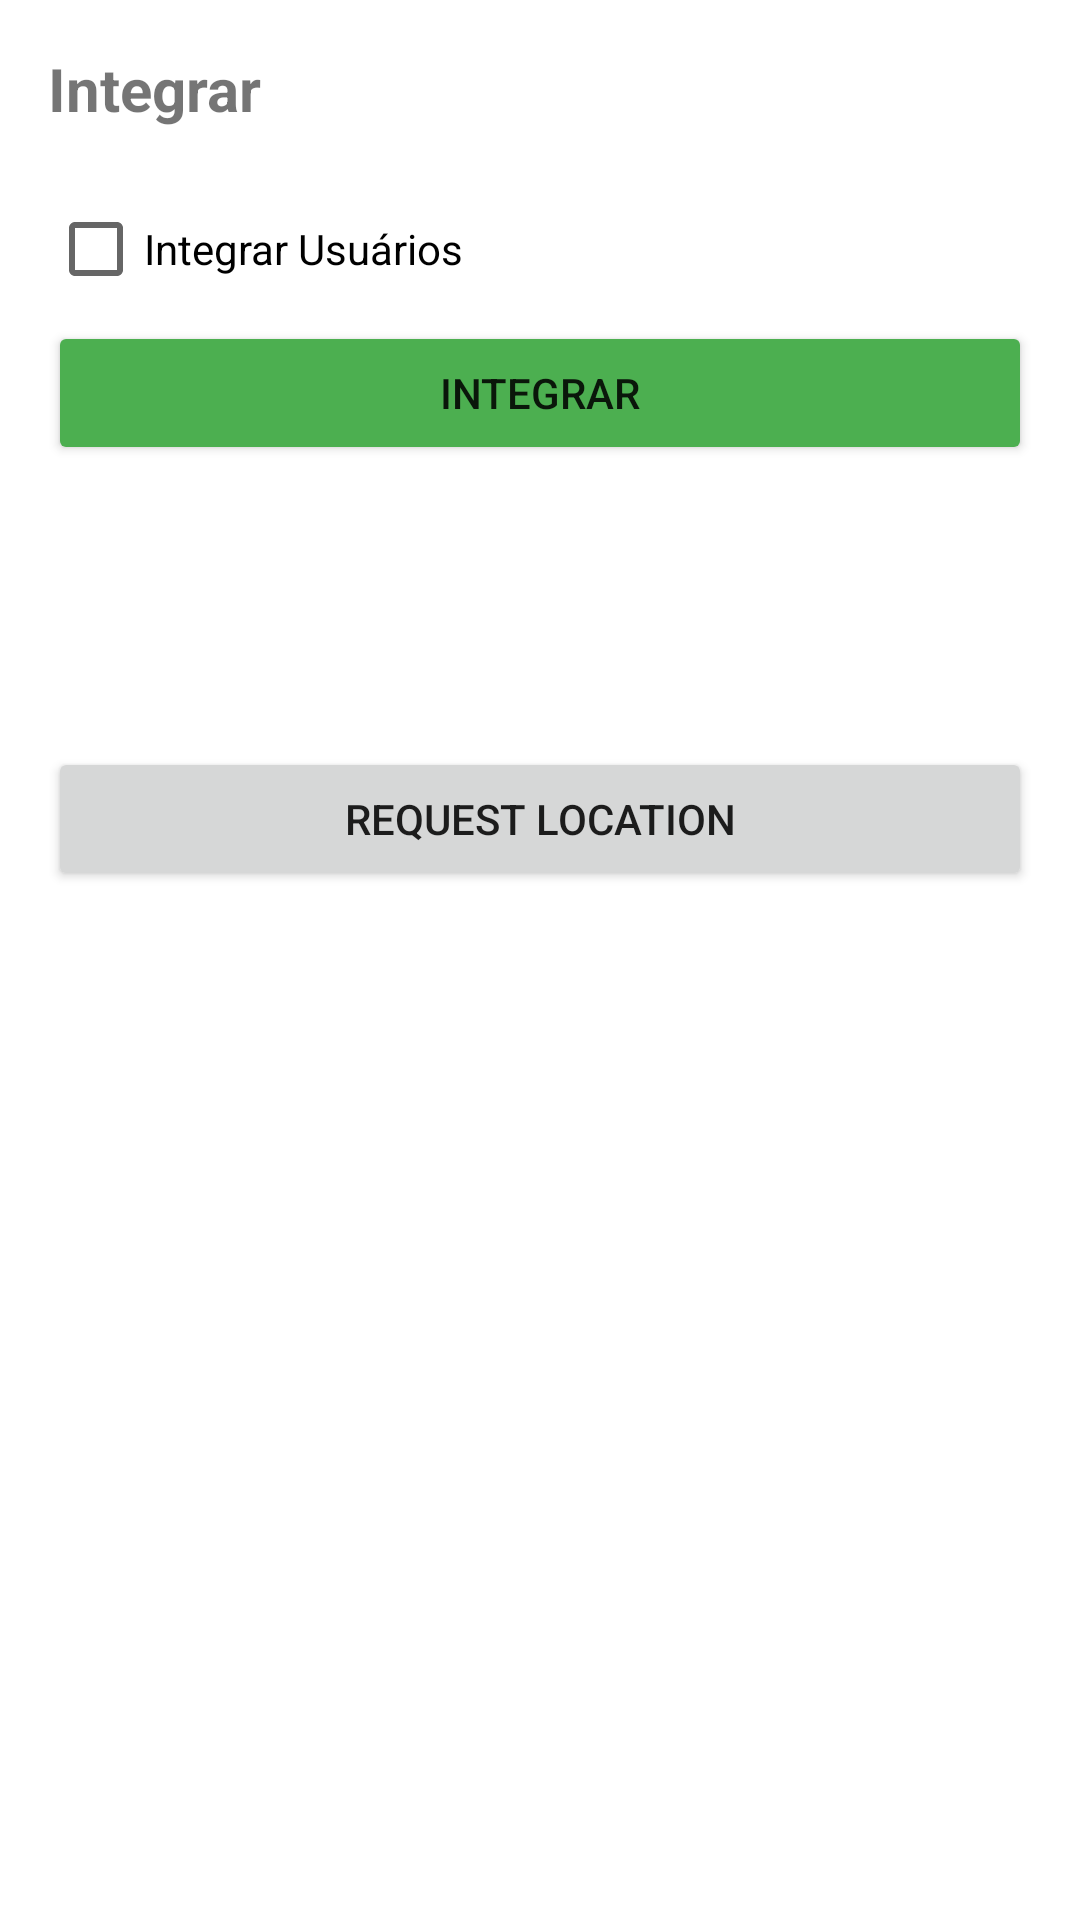

Layout XML and referenced resources for this Android screen:
<!-- AndroidManifest.xml: application theme Theme.CadastroAlunoActivity -->
<!-- res/layout/activity_integrar.xml -->
<?xml version="1.0" encoding="utf-8"?>
<androidx.constraintlayout.widget.ConstraintLayout xmlns:android="http://schemas.android.com/apk/res/android"
    xmlns:app="http://schemas.android.com/apk/res-auto"
    xmlns:tools="http://schemas.android.com/tools"
    android:layout_width="match_parent"
    android:layout_height="match_parent"
    android:onClick="integrar"
    tools:context="com.novamerica.safetouractivity.ui.Integracao.IntegrarActivity">

    <ScrollView
        android:layout_width="match_parent"
        android:layout_height="match_parent">

        <LinearLayout
            android:layout_width="match_parent"
            android:layout_height="wrap_content"
            android:orientation="vertical" >

            <TextView
                android:id="@+id/textView"
                android:layout_width="match_parent"
                android:layout_height="wrap_content"
                android:layout_marginStart="16dp"
                android:layout_marginTop="16dp"
                android:layout_marginEnd="16dp"
                android:text="@string/integrar"
                android:textSize="20sp"
                android:textStyle="bold" />

            <CheckBox
                android:id="@+id/checkUsuarios"
                android:layout_width="match_parent"
                android:layout_height="wrap_content"
                android:layout_marginStart="16dp"
                android:layout_marginTop="16dp"
                android:layout_marginEnd="16dp"
                android:text="@string/integrarUsuarios" />

            <Button
                android:id="@+id/button"
                android:layout_width="match_parent"
                android:layout_height="wrap_content"
                android:layout_marginStart="16dp"
                android:layout_marginEnd="16dp"
                android:backgroundTint="#4CAF50"
                android:onClick="integrar"
                android:text="@string/integrar" />

            <TextView
                android:id="@+id/txtEixoX"
                android:layout_width="match_parent"
                android:layout_height="wrap_content"
                android:layout_marginStart="16dp"
                android:layout_marginTop="16dp"
                android:layout_marginEnd="16dp"
                android:textAlignment="center" />

            <TextView
                android:id="@+id/txtEixoY"
                android:layout_width="match_parent"
                android:layout_height="wrap_content"
                android:layout_marginStart="16dp"
                android:layout_marginTop="16dp"
                android:layout_marginEnd="16dp"
                android:textAlignment="center" />

            <Button
                android:id="@+id/btnRequest"
                android:layout_width="match_parent"
                android:layout_height="wrap_content"
                android:layout_marginStart="16dp"
                android:layout_marginTop="24dp"
                android:layout_marginEnd="16dp"
                android:text="Request Location" />

            <TextView
                android:id="@+id/txtResultIntegracao"
                android:layout_width="wrap_content"
                android:layout_height="wrap_content" />
        </LinearLayout>
    </ScrollView>

</androidx.constraintlayout.widget.ConstraintLayout>
<!-- resources referenced by this layout -->
<resources>
  <string name="integrar">Integrar</string>
  <string name="integrarUsuarios">Integrar Usuários</string>
  <style name="Theme.CadastroAlunoActivity" parent="Theme.MaterialComponents.DayNight.DarkActionBar">
          
          <item name="colorPrimary">@color/verde</item>
          <item name="colorPrimaryVariant">@color/roxo</item>
          <item name="colorOnPrimary">@color/white</item>
          
          <item name="colorSecondary">@color/teal_200</item>
          <item name="colorSecondaryVariant">@color/teal_700</item>
          <item name="colorOnSecondary">@color/black</item>
          
          <item name="android:statusBarColor" tools:targetApi="l">?attr/colorPrimaryVariant</item>
          
      </style>
  <color name="verde">#4CAF50</color>
  <color name="roxo">#FF3700B3</color>
  <color name="white">#FFFFFFFF</color>
  <color name="teal_200">#FF03DAC5</color>
  <color name="teal_700">#FF018786</color>
  <color name="black">#FF000000</color>
</resources>
